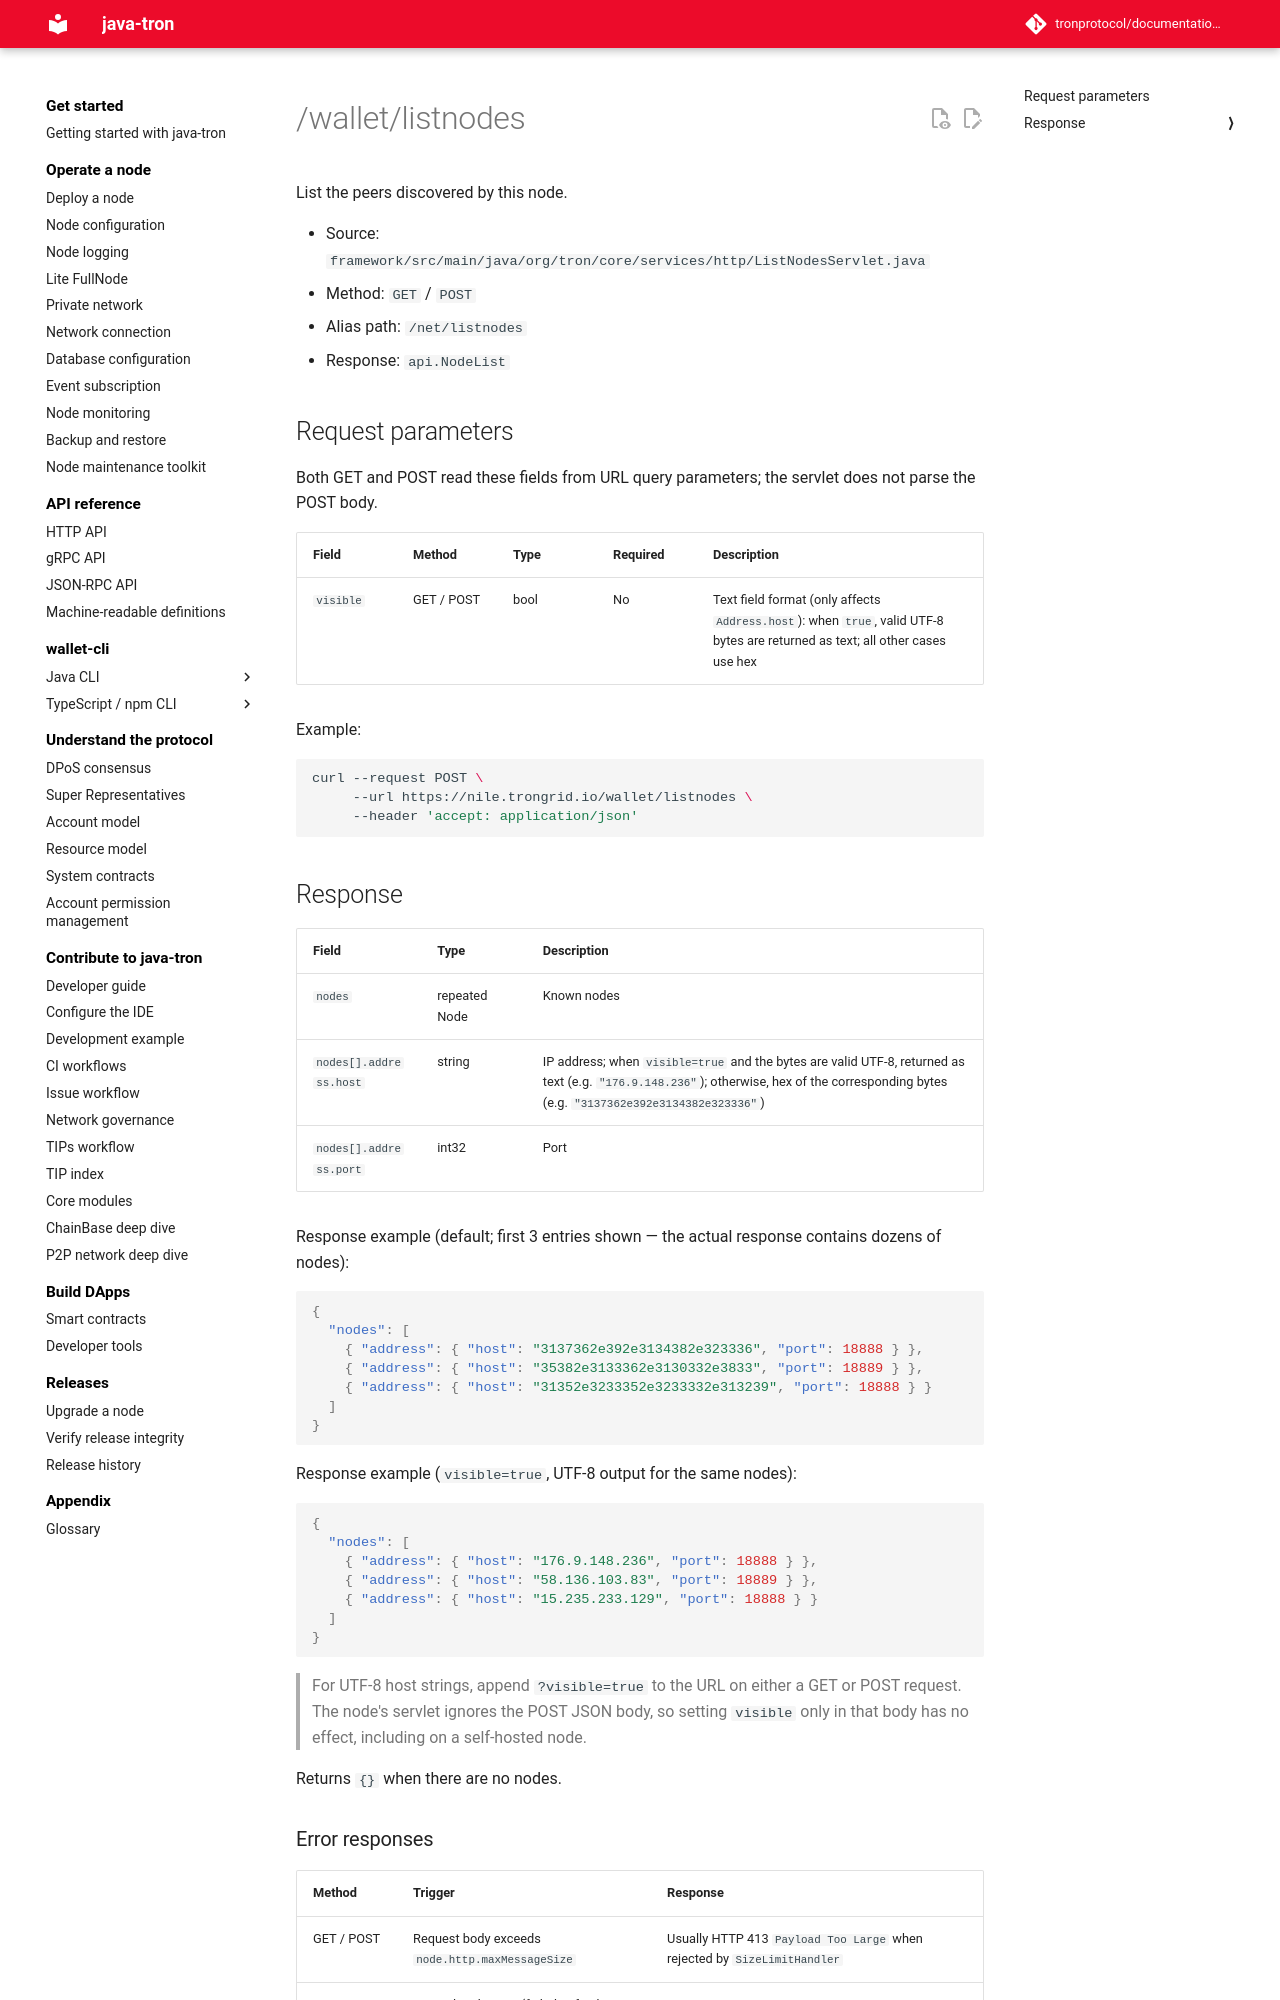

repository: tronprotocol/documentation-en · page: api/http/node-and-tools/listnodes/index.html · generator: mkdocs

# /wallet/listnodes

List the peers discovered by this node.

- Source: `framework/src/main/java/org/tron/core/services/http/ListNodesServlet.java`
- Method: `GET` / `POST`
- Alias path: `/net/listnodes`
- Response: `api.NodeList`

## Request parameters

Both GET and POST read these fields from URL query parameters; the servlet does not parse the POST body.

| Field | Method | Type | Required | Description |
|---|---|---|---|---|
| `visible` | GET / POST | bool | No | Text field format (only affects `Address.host`): when `true`, valid UTF-8 bytes are returned as text; all other cases use hex |

Example:

```bash
curl --request POST \
     --url https://nile.trongrid.io/wallet/listnodes \
     --header 'accept: application/json'
```
## Response

| Field | Type | Description |
|---|---|---|
| `nodes` | repeated Node | Known nodes |
| `nodes[].address.host` | string | IP address; when `visible=true` and the bytes are valid UTF-8, returned as text (e.g. `"176.9.148.236"`); otherwise, hex of the corresponding bytes (e.g. `"3137362e392e3134382e323336"`) |
| `nodes[].address.port` | int32 | Port |

Response example (default; first 3 entries shown — the actual response contains dozens of nodes):

```json
{
  "nodes": [
    { "address": { "host": "3137362e392e3134382e323336", "port": 18888 } },
    { "address": { "host": "35382e3133362e3130332e3833", "port": 18889 } },
    { "address": { "host": "31352e3233352e3233332e313239", "port": 18888 } }
  ]
}
```

Response example (`visible=true`, UTF-8 output for the same nodes):

```json
{
  "nodes": [
    { "address": { "host": "176.9.148.236", "port": 18888 } },
    { "address": { "host": "58.136.103.83", "port": 18889 } },
    { "address": { "host": "15.235.233.129", "port": 18888 } }
  ]
}
```

> For UTF-8 host strings, append `?visible=true` to the URL on either a GET or POST request. The node's servlet ignores the POST JSON body, so setting `visible` only in that body has no effect, including on a self-hosted node.

Returns `{}` when there are no nodes.
